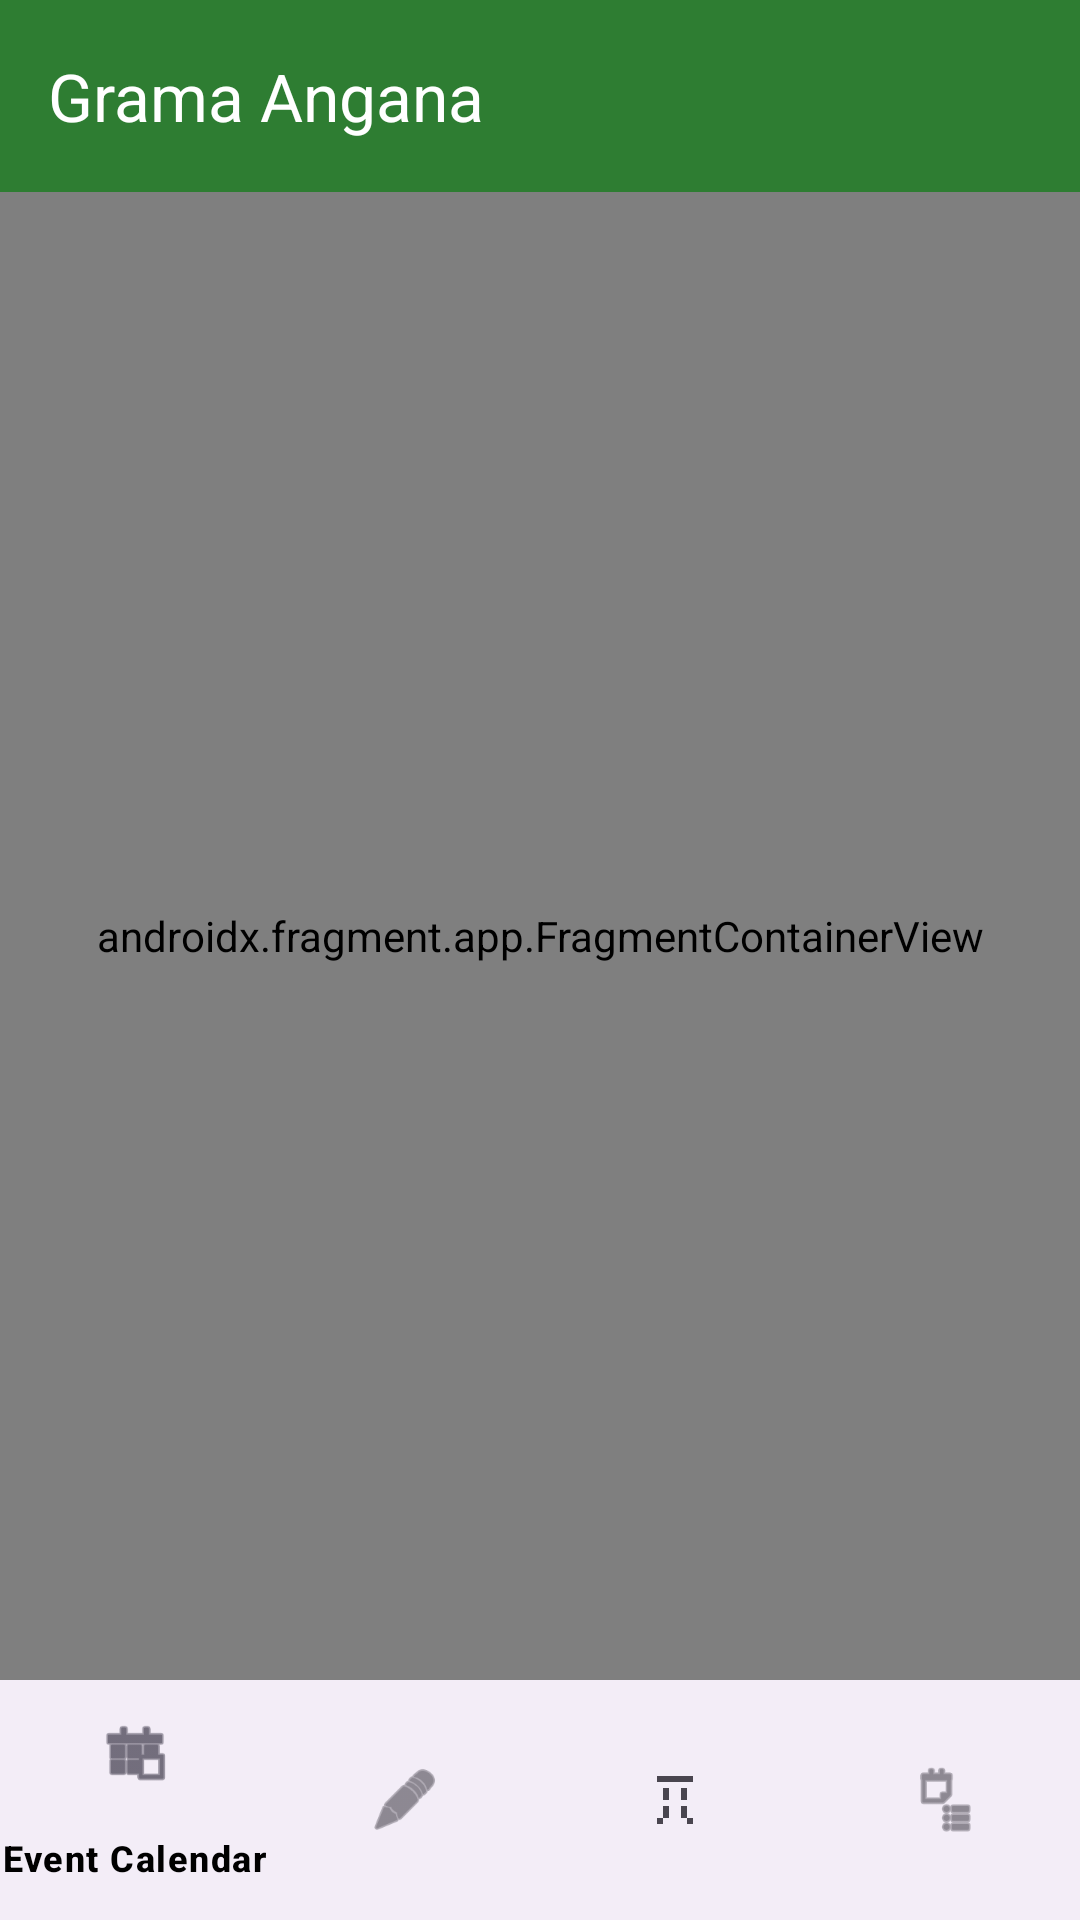

The Android layout XML behind this screen, and the referenced resources:
<!-- AndroidManifest.xml: activity theme Theme.GramaAngana -->
<!-- res/layout/activity_main.xml -->
<?xml version="1.0" encoding="utf-8"?>
<androidx.constraintlayout.widget.ConstraintLayout xmlns:android="http://schemas.android.com/apk/res/android"
    xmlns:app="http://schemas.android.com/apk/res-auto"
    xmlns:tools="http://schemas.android.com/tools"
    android:layout_width="match_parent"
    android:layout_height="match_parent"
    tools:context=".MainActivity">

    <com.google.android.material.appbar.AppBarLayout
        android:id="@+id/appBarLayout"
        android:layout_width="match_parent"
        android:layout_height="wrap_content"
        app:layout_constraintTop_toTopOf="parent">

        <com.google.android.material.appbar.MaterialToolbar
            android:id="@+id/toolbar"
            android:layout_width="match_parent"
            android:layout_height="?attr/actionBarSize"
            android:background="?attr/colorPrimary"
            app:titleTextColor="?attr/colorOnPrimary"
            app:title="@string/app_name" />

    </com.google.android.material.appbar.AppBarLayout>

    <androidx.fragment.app.FragmentContainerView
        android:id="@+id/nav_host_fragment"
        android:name="androidx.navigation.fragment.NavHostFragment"
        android:layout_width="0dp"
        android:layout_height="0dp"
        app:defaultNavHost="true"
        app:layout_constraintBottom_toTopOf="@id/bottom_navigation"
        app:layout_constraintEnd_toEndOf="parent"
        app:layout_constraintStart_toStartOf="parent"
        app:layout_constraintTop_toBottomOf="@id/appBarLayout"
        app:navGraph="@navigation/nav_graph" />

    <com.google.android.material.bottomnavigation.BottomNavigationView
        android:id="@+id/bottom_navigation"
        android:layout_width="0dp"
        android:layout_height="wrap_content"
        app:layout_constraintBottom_toBottomOf="parent"
        app:layout_constraintEnd_toEndOf="parent"
        app:layout_constraintStart_toStartOf="parent"
        app:menu="@menu/bottom_nav_menu" />

</androidx.constraintlayout.widget.ConstraintLayout>
<!-- resources referenced by this layout -->
<resources>
  <string name="app_name">Grama Angana</string>
  <style name="Theme.GramaAngana" parent="Theme.Material3.Light.NoActionBar">
          <item name="colorPrimary">@color/primary</item>
          <item name="colorSecondary">@color/accent</item>
          <item name="colorOnPrimary">@color/on_primary</item>
          <item name="colorOnSecondary">@color/on_accent</item>
          <item name="android:windowBackground">@color/background_light</item>
          <item name="colorSurface">@color/surface_light</item>
          <item name="colorOnSurface">@color/on_background_light</item>
          <item name="fontFamily">@font/poppins</item>
      </style>
  <color name="primary">#2E7D32</color>
  <color name="accent">#FF8F00</color>
  <color name="on_primary">#FFFFFF</color>
  <color name="on_accent">#000000</color>
  <color name="background_light">#FAFAFA</color>
  <color name="surface_light">#FFFFFF</color>
  <color name="on_background_light">#000000</color>
</resources>
